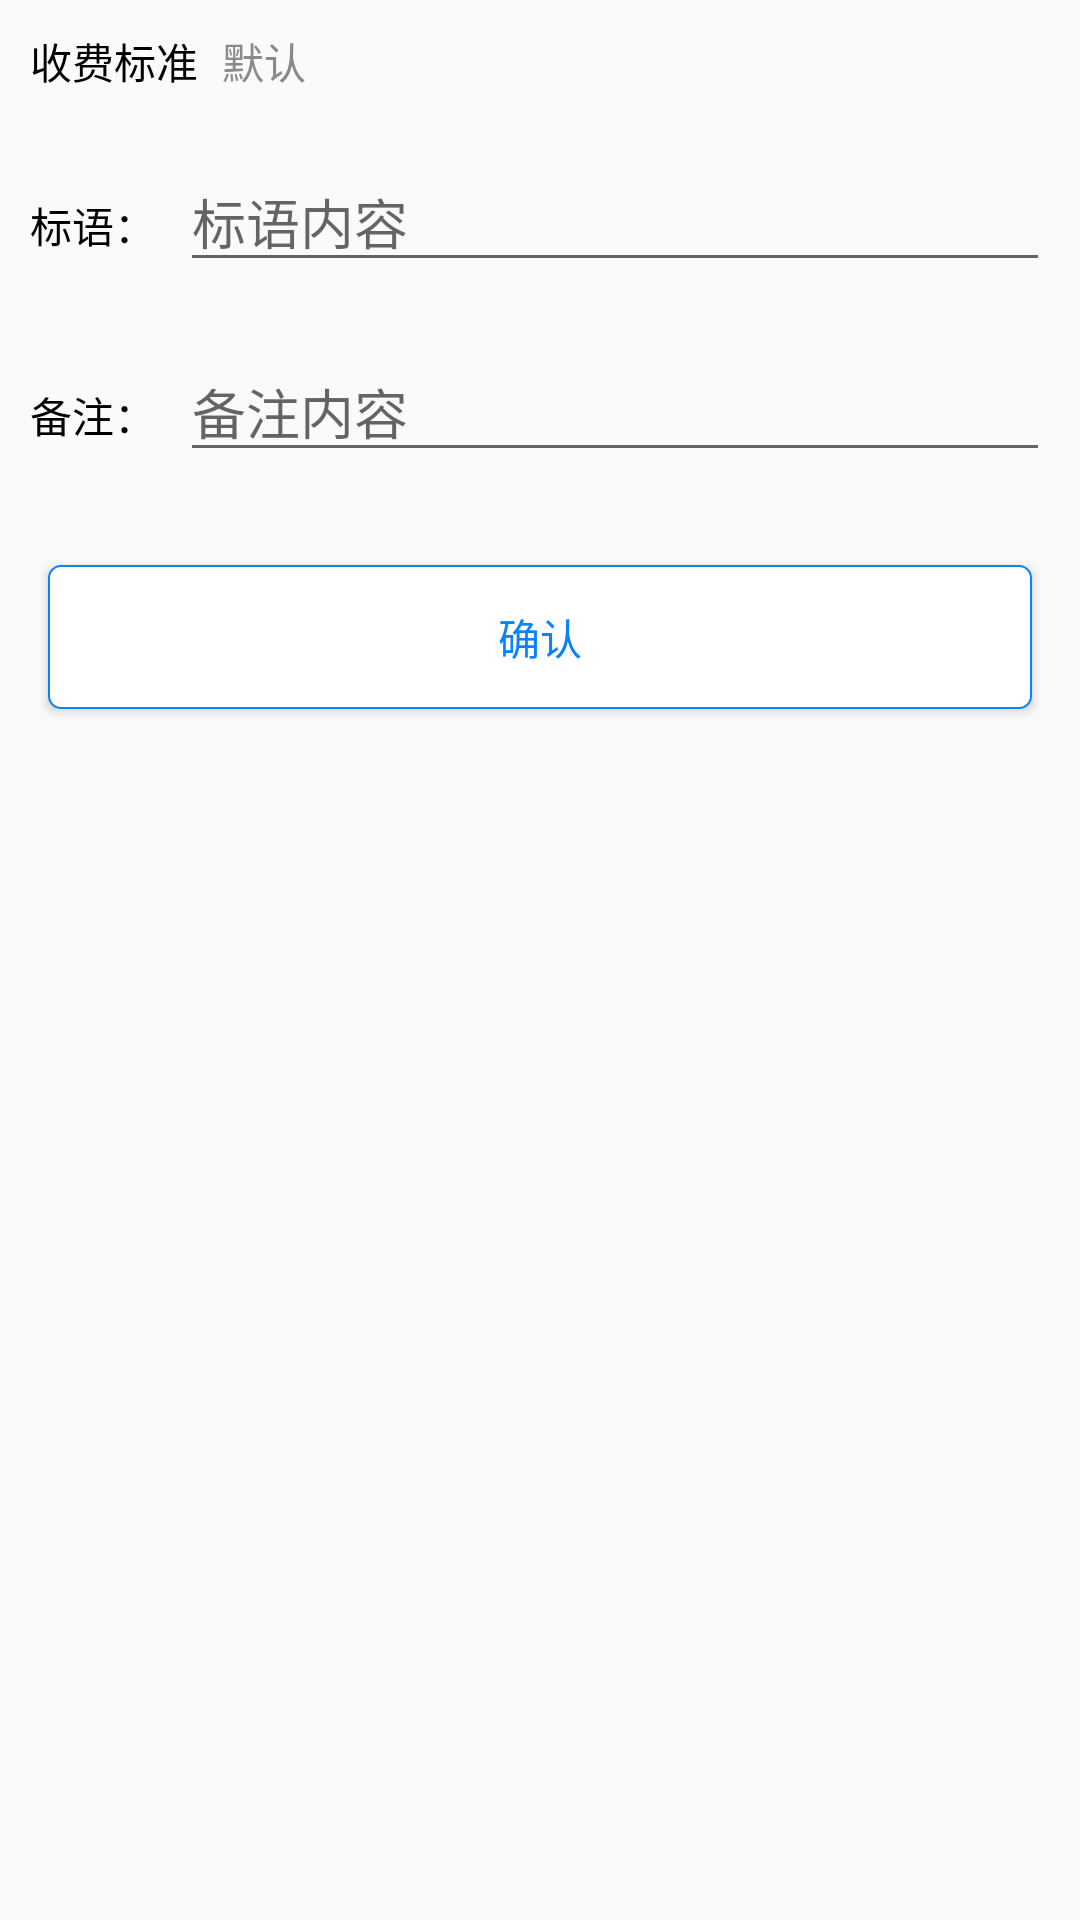

Here is an Android app screen rendered from its layout file. Give the layout XML and the strings, colors and styles it references.
<!-- AndroidManifest.xml: application theme AppTheme -->
<!-- res/layout/fragment_day.xml -->
<?xml version="1.0" encoding="utf-8"?>
<LinearLayout xmlns:android="http://schemas.android.com/apk/res/android"
    android:layout_width="match_parent"
    android:layout_height="match_parent"
    android:orientation="vertical">

    <LinearLayout
        android:layout_width="match_parent"
        android:layout_height="wrap_content"
        android:layout_margin="10dp"
        android:orientation="horizontal">

        <TextView
            android:layout_width="wrap_content"
            android:layout_height="wrap_content"
            android:text="@string/text_charge_standard"
            android:textColor="@color/black"
            android:textSize="@dimen/sp_16" />

        <TextView
            android:id="@+id/txt_day_charge"
            android:layout_width="wrap_content"
            android:layout_height="wrap_content"
            android:layout_marginLeft="8dp"
            android:text="@string/text_default"
            android:textColor="@color/gray"
            android:textSize="@dimen/sp_14" />
    </LinearLayout>

    <LinearLayout
        android:layout_width="match_parent"
        android:layout_height="wrap_content"
        android:layout_margin="10dp"
        android:orientation="horizontal">

        <TextView
            android:layout_width="wrap_content"
            android:layout_height="wrap_content"
            android:text="@string/text_slogan"
            android:textColor="@color/black"
            android:textSize="@dimen/sp_16" />

        <EditText
            android:id="@+id/edt_day_slogan"
            android:layout_width="0dp"
            android:layout_height="wrap_content"
            android:layout_marginLeft="8dp"
            android:layout_weight="1"
            android:hint="@string/input_slogan"
            android:textColor="@color/gray"
            android:textSize="@dimen/sp_14" />
    </LinearLayout>

    <LinearLayout
        android:layout_width="match_parent"
        android:layout_height="wrap_content"
        android:layout_margin="10dp"
        android:orientation="horizontal">

        <TextView
            android:layout_width="wrap_content"
            android:layout_height="wrap_content"
            android:text="@string/text_remark"
            android:textColor="@color/black"
            android:textSize="@dimen/sp_16" />

        <EditText
            android:id="@+id/edt_day_remark"
            android:layout_width="0dp"
            android:layout_height="wrap_content"
            android:layout_marginLeft="8dp"
            android:layout_weight="1"
            android:hint="@string/input_remark"
            android:textColor="@color/gray"
            android:textSize="@dimen/sp_14" />
    </LinearLayout>

    <android.support.v7.widget.RecyclerView
        android:id="@+id/rlv_day"
        android:layout_width="match_parent"
        android:layout_height="wrap_content"
        android:layout_marginLeft="5dp"
        android:layout_marginTop="5dp"
        android:overScrollMode="never" />

    <Button
        android:id="@+id/btn_day_sure"
        android:layout_width="match_parent"
        android:layout_height="wrap_content"
        android:layout_margin="16dp"
        android:background="@drawable/btn_border_blue"
        android:text="@string/text_sure"
        android:textColor="@color/light_blue"
        android:textSize="@dimen/sp_16" />

</LinearLayout>
<!-- resources referenced by this layout -->
<resources>
  <color name="black">#000000</color>
  <color name="gray">#8a8a8a</color>
  <color name="light_blue">#0983FC</color>
  <!-- drawable btn_border_blue (drawable) -->
  <?xml version="1.0" encoding="utf-8"?>
  <shape xmlns:android="http://schemas.android.com/apk/res/android"
      android:shape="rectangle">
  
      <corners android:radius="4dp"/>
  
      <padding
          android:bottom="5dp"
          android:left="5dp"
          android:right="5dp"
          android:top="5dp"/>
  
      <stroke android:width="2px"
          android:color="@color/light_blue"/>
  
  
      <solid android:color="@color/white"/>
  
  
  </shape>
  <string name="input_remark">备注内容</string>
  <string name="input_slogan">标语内容</string>
  <string name="text_charge_standard">收费标准</string>
  <string name="text_default">默认</string>
  <string name="text_remark">备注：</string>
  <string name="text_slogan">标语：</string>
  <string name="text_sure">确认</string>
  <style name="AppTheme" parent="Theme.AppCompat.Light.DarkActionBar">
          
          <item name="colorPrimary">@color/colorPrimary</item>
          <item name="colorPrimaryDark">@color/colorPrimaryDark</item>
          <item name="colorAccent">@color/colorAccent</item>
          <item name="android:windowIsTranslucent">true</item>
          <item name="android:windowNoTitle">true</item>
      </style>
  <color name="white">#ffffff</color>
  <color name="colorPrimary">#6BBEB8</color>
  <color name="colorPrimaryDark">#3F51B5</color>
  <color name="colorAccent">#FF4081</color>
</resources>
